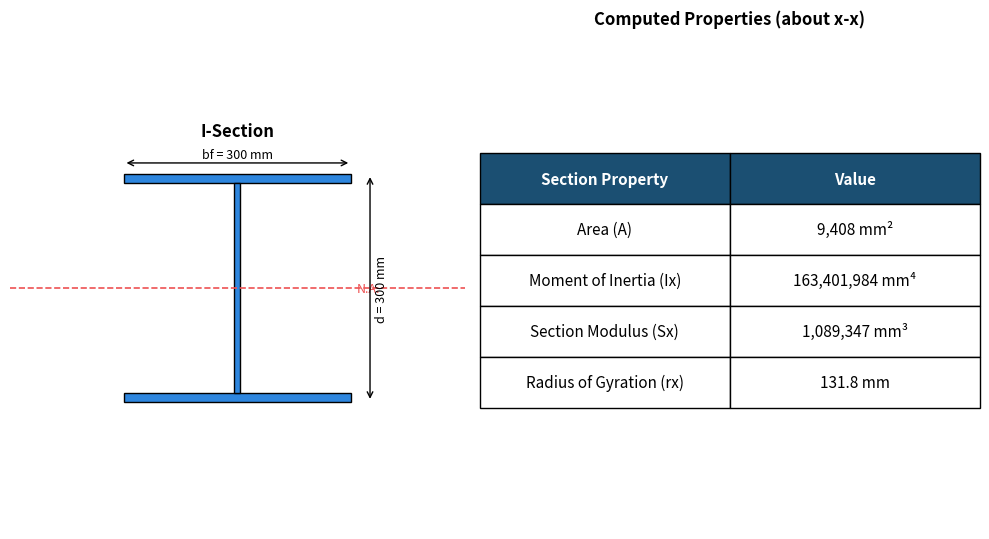

This chart was generated by the following Python code:
# PythonForStructures - Tool #04
# Section Property Calculator — Rectangular & I-Sections
# Area, centroid, moment of inertia, section modulus, radius of gyration.

import numpy as np
import matplotlib.pyplot as plt

# --- INPUTS: I-Section (mm) ---
bf = 300     # flange width
tf = 12      # flange thickness
d  = 300     # overall depth
tw = 8       # web thickness

# --- CALCULATE PROPERTIES (about strong axis, x-x) ---
# Break into 3 rectangles: top flange, web, bottom flange
hw = d - 2*tf   # clear web height

# Areas
A_f = bf * tf
A_w = tw * hw
A_total = 2*A_f + A_w

# Centroid (symmetric section -> at mid-depth)
y_bar = d / 2

# Moment of inertia about x-x (centroidal), using parallel axis theorem
# Flange centroids are at distance (d/2 - tf/2) from NA
y_f = d/2 - tf/2
I_f_own = (bf * tf**3) / 12
I_f = 2 * (I_f_own + A_f * y_f**2)

I_w = (tw * hw**3) / 12   # web centroid coincides with NA

I_total = I_f + I_w

# Section modulus (top/bottom fiber, symmetric -> same both sides)
c = d / 2
S = I_total / c

# Radius of gyration
r = np.sqrt(I_total / A_total)

# --- OUTPUT ---
print(f"Area              A  = {A_total:,.0f} mm^2")
print(f"Moment of Inertia Ix = {I_total:,.0f} mm^4")
print(f"Section Modulus   Sx = {S:,.0f} mm^3")
print(f"Radius of Gyration rx = {r:.1f} mm")

# --- VISUAL: section diagram (left) + properties table (right) ---
fig, (ax1, ax2) = plt.subplots(1, 2, figsize=(10, 5.5),
                                gridspec_kw={'width_ratios': [1, 1.1]})

# draw I-section
x0 = -bf/2
ax1.add_patch(plt.Rectangle((x0, d - tf), bf, tf, facecolor='#2E86DE', edgecolor='black'))
ax1.add_patch(plt.Rectangle((x0, 0), bf, tf, facecolor='#2E86DE', edgecolor='black'))
ax1.add_patch(plt.Rectangle((-tw/2, tf), tw, hw, facecolor='#2E86DE', edgecolor='black'))
ax1.axhline(d/2, color='#EE5253', ls='--', lw=1.2)
ax1.text(bf/2 + 8, d/2, 'N.A.', color='#EE5253', va='center', fontsize=9)

# dimension labels
ax1.annotate('', xy=(x0, d + 15), xytext=(x0+bf, d + 15),
             arrowprops=dict(arrowstyle='<->', color='black'))
ax1.text(0, d + 22, f'bf = {bf} mm', ha='center', fontsize=9)
ax1.annotate('', xy=(bf/2 + 25, 0), xytext=(bf/2 + 25, d),
             arrowprops=dict(arrowstyle='<->', color='black'))
ax1.text(bf/2 + 32, d/2, f'd = {d} mm', va='center', fontsize=9, rotation=90)

ax1.set_xlim(-bf, bf)
ax1.set_ylim(-20, d + 40)
ax1.set_aspect('equal')
ax1.axis('off')
ax1.set_title('I-Section', fontsize=12, weight='bold')

# properties table
ax2.axis('off')
rows = [
    ["Area (A)", f"{A_total:,.0f} mm²"],
    ["Moment of Inertia (Ix)", f"{I_total:,.0f} mm⁴"],
    ["Section Modulus (Sx)", f"{S:,.0f} mm³"],
    ["Radius of Gyration (rx)", f"{r:.1f} mm"],
]
tbl = ax2.table(cellText=rows,
                 colLabels=["Section Property", "Value"],
                 cellLoc='center', loc='center')
tbl.auto_set_font_size(False)
tbl.set_fontsize(11)
tbl.scale(1, 2.6)
for j in range(2):
    tbl[0, j].set_facecolor('#1B4F72')
    tbl[0, j].set_text_props(color='white', weight='bold')
ax2.set_title('Computed Properties (about x-x)', fontsize=12, weight='bold')

plt.tight_layout()
plt.savefig('section_properties.png', dpi=150, bbox_inches='tight')
